Labelled photos from "Small data traing", an image-classification folder in GOBINATH-S05/Mudra-Detection. The possible labels are: Alapadmam, Anjali, Mushti, Sikharam, Trishulam.

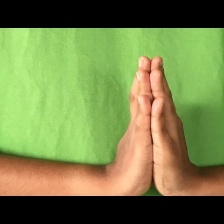
Label: Anjali

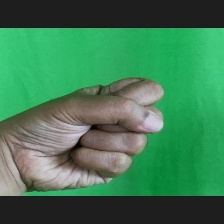
Label: Mushti

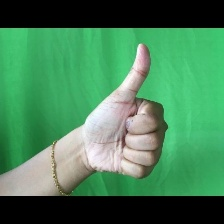
Label: Sikharam

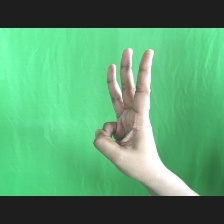
Label: Trishulam

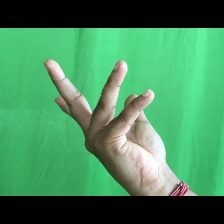
Label: Alapadmam

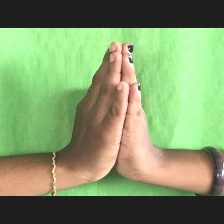
Label: Anjali
